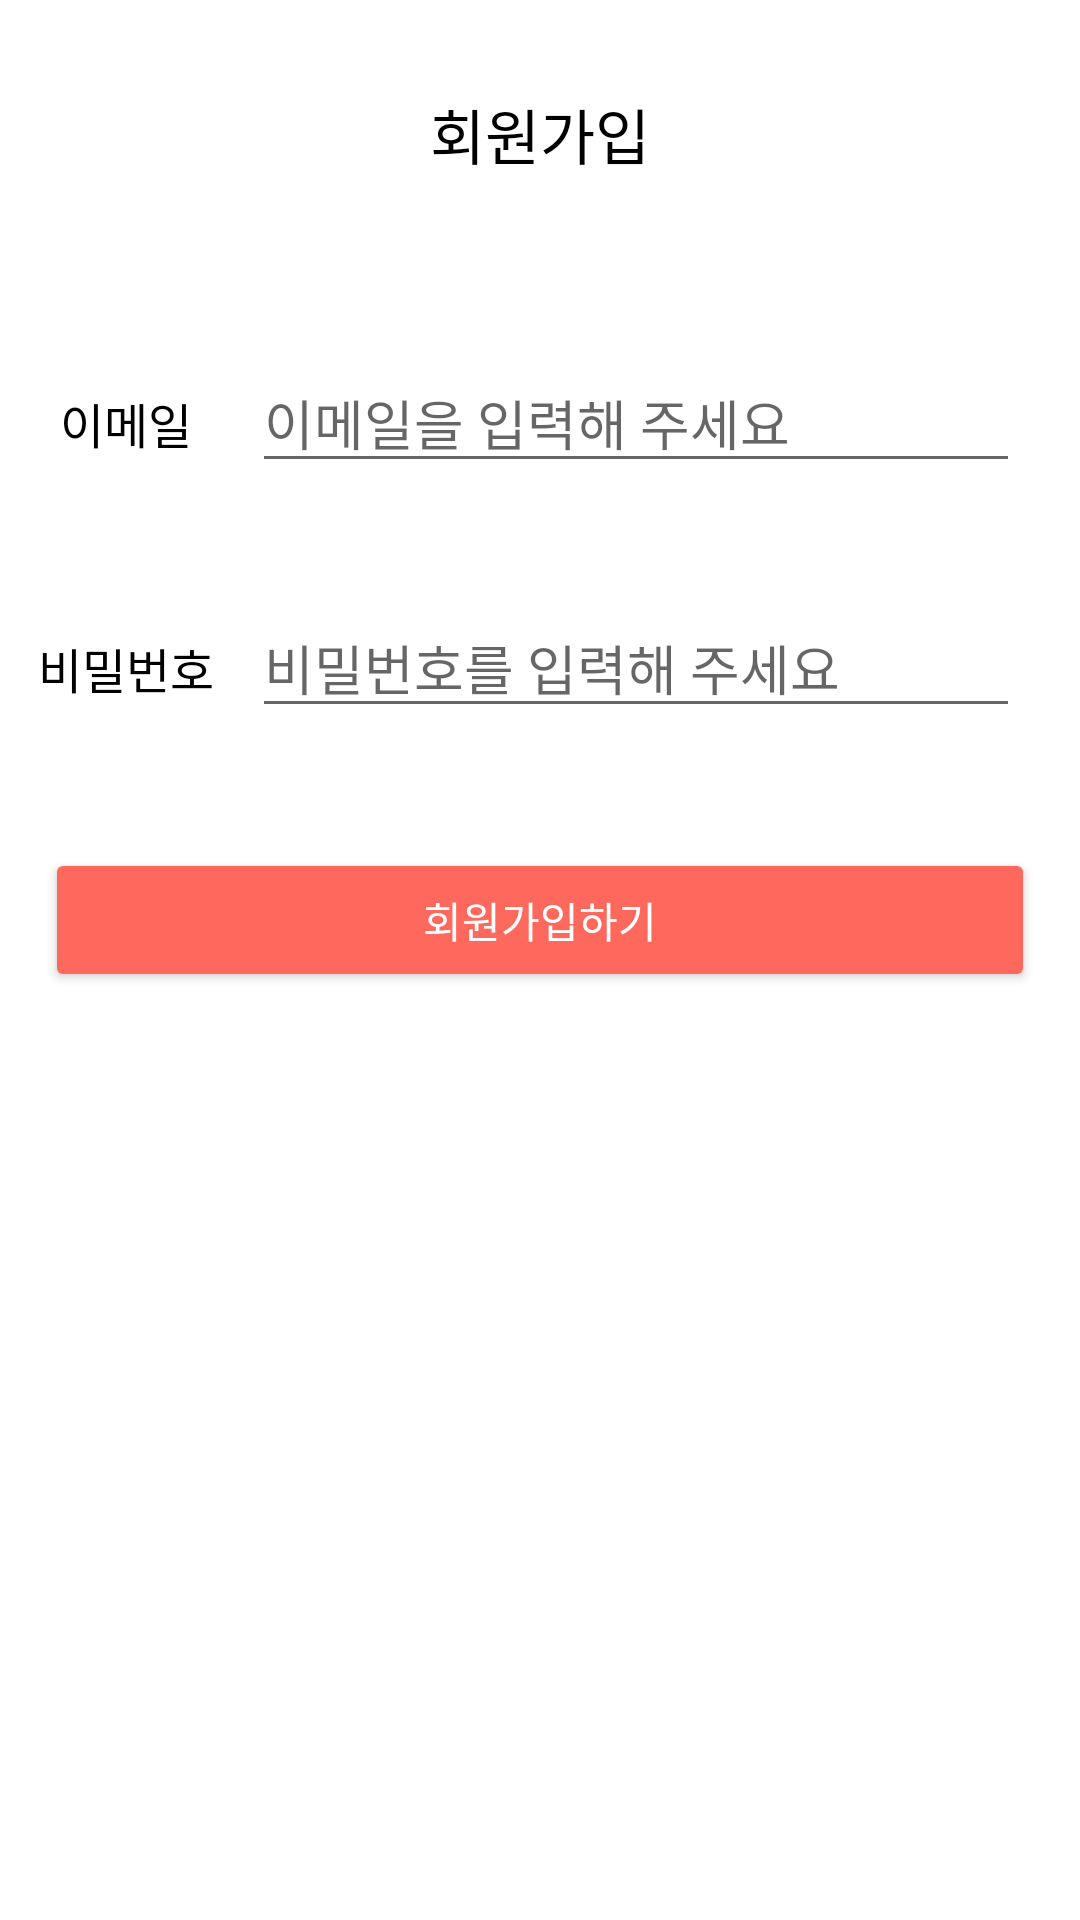

Layout XML and referenced resources for this Android screen:
<!-- AndroidManifest.xml: application theme Theme.MyType -->
<!-- res/layout/activity_sign_up.xml -->
<?xml version="1.0" encoding="utf-8"?>
<androidx.constraintlayout.widget.ConstraintLayout xmlns:android="http://schemas.android.com/apk/res/android"
    xmlns:tools="http://schemas.android.com/tools"
    android:layout_width="match_parent"
    android:layout_height="match_parent"
    xmlns:app="http://schemas.android.com/apk/res-auto">

    <TextView
        android:id="@+id/signUpTitle"
        android:layout_width="0dp"
        android:layout_height="wrap_content"
        app:layout_constraintStart_toStartOf="parent"
        app:layout_constraintEnd_toEndOf="parent"
        app:layout_constraintTop_toTopOf="parent"
        android:text="@string/sign_up_title"
        android:textSize="20sp"
        android:textColor="@color/black"
        android:gravity="center"
        android:layout_margin="30dp"/>

    <TextView
        android:id="@+id/signUpEmailTextView"
        android:layout_width="wrap_content"
        android:layout_height="wrap_content"
        android:text="이메일"
        android:textColor="@color/black"
        android:textSize="16sp"
        android:layout_marginTop="70dp"
        android:layout_marginHorizontal="20dp"
        app:layout_constraintTop_toBottomOf="@+id/signUpTitle"
        app:layout_constraintStart_toStartOf="parent"
        tools:ignore="HardcodedText" />

    <EditText
        android:id="@+id/signUpEmailEditText"
        android:layout_width="0dp"
        android:layout_height="wrap_content"
        app:layout_constraintStart_toEndOf="@id/signUpEmailTextView"
        app:layout_constraintBaseline_toBaselineOf="@id/signUpEmailTextView"
        app:layout_constraintEnd_toEndOf="parent"
        android:layout_marginHorizontal="20dp"
        android:hint="@string/login_email_hint"/>

    <TextView
        android:id="@+id/signUpPasswordTextView"
        android:layout_width="wrap_content"
        android:layout_height="wrap_content"
        android:text="비밀번호"
        android:textColor="@color/black"
        android:textSize="16sp"
        android:layout_marginTop="50dp"
        app:layout_constraintTop_toBottomOf="@+id/signUpEmailEditText"
        app:layout_constraintStart_toStartOf="@id/signUpEmailTextView"
        app:layout_constraintEnd_toEndOf="@id/signUpEmailTextView"
        tools:ignore="HardcodedText" />

    <EditText
        android:id="@+id/signUpPasswordEditTextView"
        android:layout_width="0dp"
        android:layout_height="wrap_content"
        app:layout_constraintStart_toStartOf="@id/signUpEmailEditText"
        app:layout_constraintBaseline_toBaselineOf="@id/signUpPasswordTextView"
        app:layout_constraintEnd_toEndOf="@id/signUpEmailEditText"
        android:hint="@string/login_pw_hint"/>

    <Button
        android:id="@+id/signUpButton"
        android:layout_width="0dp"
        android:layout_height="wrap_content"
        app:layout_constraintTop_toBottomOf="@id/signUpPasswordEditTextView"
        app:layout_constraintStart_toStartOf="parent"
        app:layout_constraintEnd_toEndOf="parent"
        android:layout_marginTop="40dp"
        android:layout_marginHorizontal="15dp"
        android:text="@string/sign_up_button"
        android:backgroundTint="@color/main_color"
        android:textColor="@color/white"/>

</androidx.constraintlayout.widget.ConstraintLayout>
<!-- resources referenced by this layout -->
<resources>
  <color name="black">#FF000000</color>
  <color name="main_color">#FF685D</color>
  <color name="white">#FFFFFFFF</color>
  <string name="login_email_hint">이메일을 입력해 주세요</string>
  <string name="login_pw_hint">비밀번호를 입력해 주세요</string>
  <string name="sign_up_button">회원가입하기</string>
  <string name="sign_up_title">회원가입</string>
  <style name="Theme.MyType" parent="Theme.MaterialComponents.Light.NoActionBar">
          
          <item name="colorPrimary">@color/purple_500</item>
          <item name="colorPrimaryVariant">@color/purple_700</item>
          <item name="colorOnPrimary">@color/white</item>
          
          <item name="colorSecondary">@color/teal_200</item>
          <item name="colorSecondaryVariant">@color/teal_700</item>
          <item name="colorOnSecondary">@color/black</item>
          
          <item name="android:statusBarColor" tools:targetApi="l">?attr/colorPrimaryVariant</item>
          
      </style>
  <color name="purple_500">#FF6200EE</color>
  <color name="purple_700">#FF3700B3</color>
  <color name="teal_200">#FF03DAC5</color>
  <color name="teal_700">#FF018786</color>
</resources>
